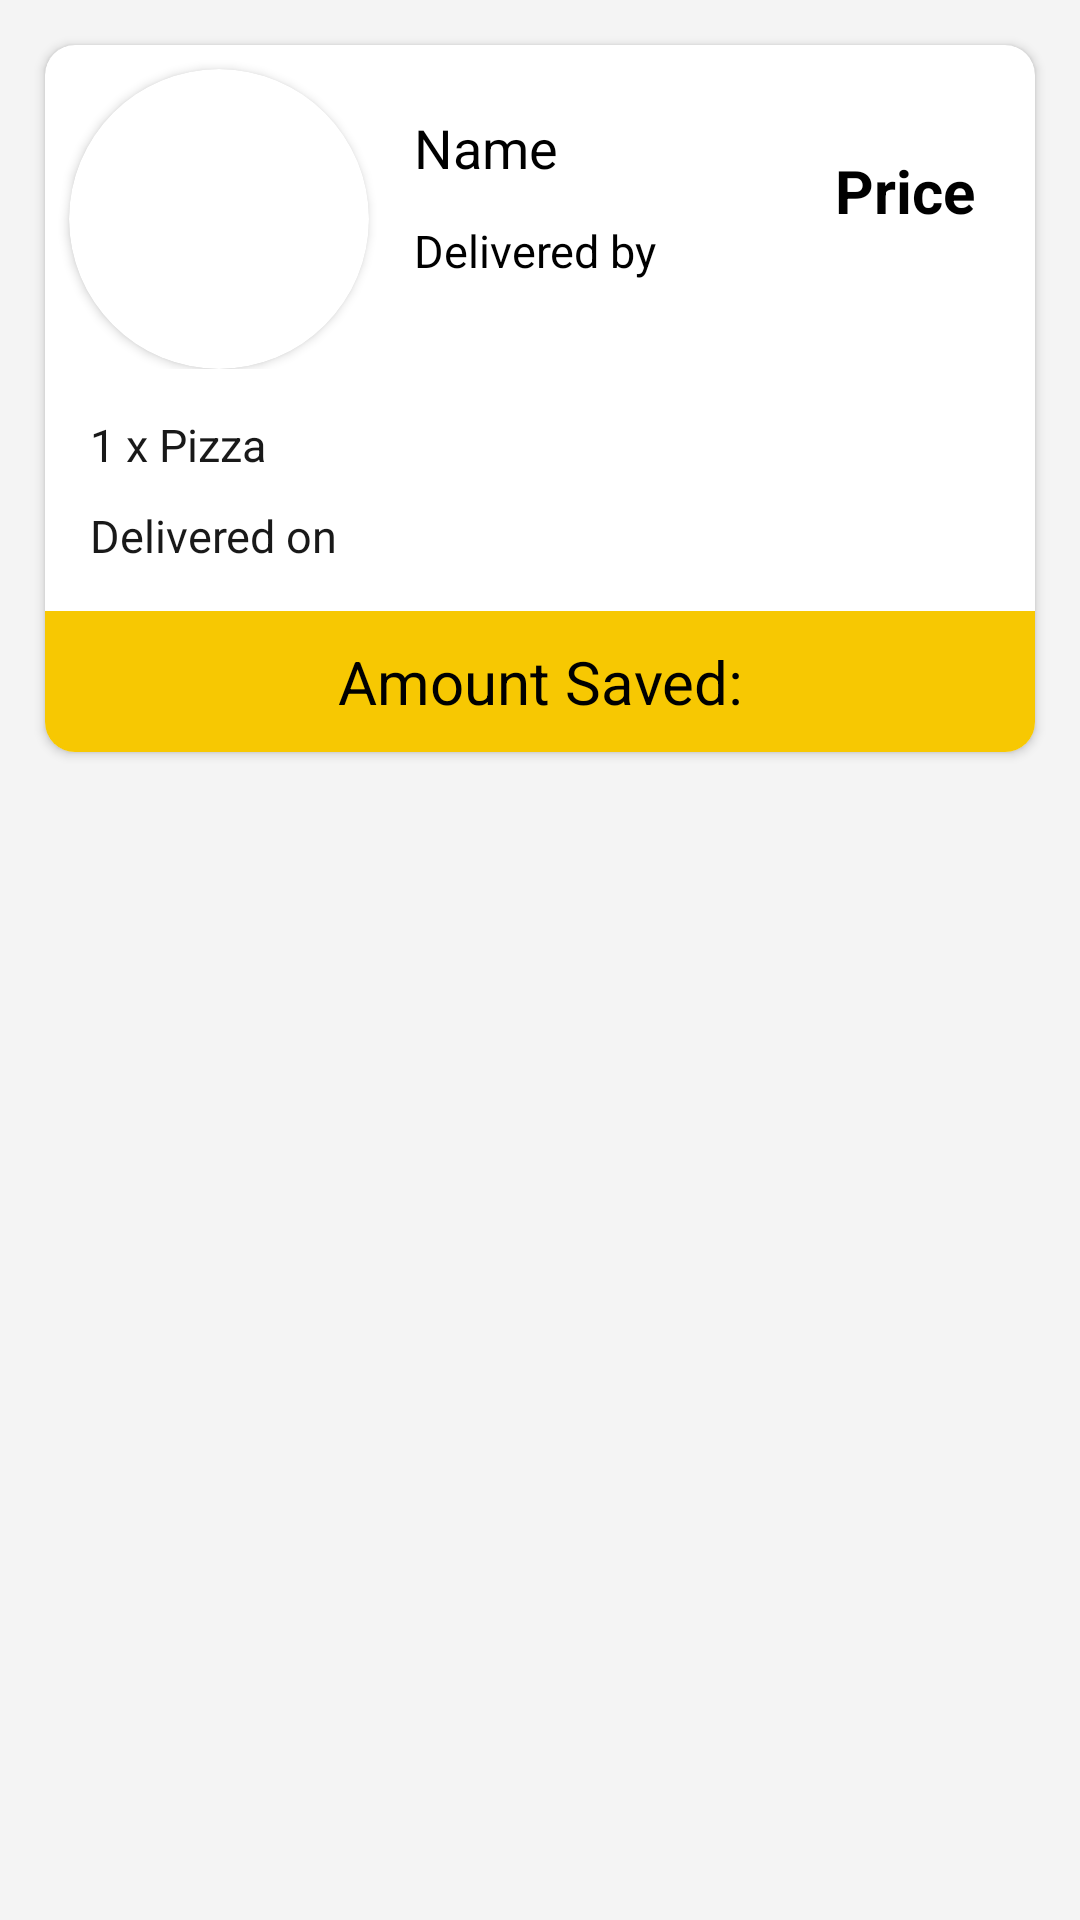

The Android layout XML behind this screen, and the referenced resources:
<!-- AndroidManifest.xml: application theme Theme.Travo -->
<!-- res/layout/samplefood.xml -->
<?xml version="1.0" encoding="utf-8"?>

<androidx.constraintlayout.widget.ConstraintLayout xmlns:android="http://schemas.android.com/apk/res/android"
    xmlns:app="http://schemas.android.com/apk/res-auto"
    xmlns:tools="http://schemas.android.com/tools"
    android:layout_width="match_parent"
    android:layout_height="wrap_content"
    android:layout_margin="5dp"
    android:background="@color/grey0">

    <LinearLayout
        android:layout_width="match_parent"
        android:layout_height="wrap_content"
        app:layout_constraintEnd_toEndOf="parent"
        app:layout_constraintStart_toStartOf="parent"
        app:layout_constraintTop_toTopOf="parent"
        android:background="@color/grey0">

        <androidx.cardview.widget.CardView
            android:layout_width="match_parent"
            android:layout_height="wrap_content"
            android:layout_margin="15sp"
            app:cardCornerRadius="10dp"
            app:cardMaxElevation="7dp"
            android:background="@color/background">

            <LinearLayout
                android:layout_width="match_parent"
                android:layout_height="match_parent"
                android:orientation="vertical">

                <LinearLayout
                    android:layout_width="match_parent"
                    android:layout_height="wrap_content"
                    android:orientation="horizontal">

                    <androidx.cardview.widget.CardView
                        android:layout_width="100dp"
                        android:layout_height="100dp"
                        android:layout_marginStart="8dp"
                        android:layout_marginTop="8dp"
                        android:elevation="12dp"
                        android:innerRadius="0dp"
                        android:shape="ring"
                        android:thicknessRatio="1.9"
                        app:cardCornerRadius="80dp">

                        <ImageView
                            android:id="@+id/imageView"
                            android:layout_width="wrap_content"
                            android:layout_height="match_parent"
                            android:layout_weight="1"
                            android:contentDescription="@string/todo"
                            android:scaleType="centerCrop"
                            app:srcCompat="@drawable/pizza"
                            tools:ignore="ImageContrastCheck" />
                    </androidx.cardview.widget.CardView>

                    <LinearLayout
                        android:layout_width="wrap_content"
                        android:layout_height="match_parent"
                        android:layout_weight="1"
                        android:orientation="vertical">

                        <TextView
                            android:id="@+id/textView3"
                            android:layout_width="wrap_content"
                            android:layout_height="wrap_content"
                            android:layout_marginStart="15dp"
                            android:layout_marginTop="22dp"
                            android:textColor="@color/contrast"
                            android:text="@string/name"
                            android:textSize="18sp" />

                        <TextView
                            android:id="@+id/textView4"
                            android:textColor="@color/contrast"
                            android:layout_width="wrap_content"
                            android:layout_height="wrap_content"
                            android:layout_marginStart="15dp"
                            android:layout_marginTop="12dp"
                            android:text="@string/delivered_by"
                            android:textSize="15sp" />

                    </LinearLayout>

                    <TextView
                        android:id="@+id/textView5"
                        android:layout_width="wrap_content"
                        android:layout_height="wrap_content"
                        android:layout_marginTop="35dp"
                        android:layout_weight="1"
                        android:gravity="center"
                        android:textColor="@color/contrast"
                        android:text="@string/price"
                        android:textSize="20sp"
                        android:textStyle="bold" />
                </LinearLayout>

                <TextView
                    android:id="@+id/textView2"
                    android:layout_width="wrap_content"
                    android:layout_height="wrap_content"
                    android:layout_marginStart="15sp"
                    android:textColor="@color/grey9"
                    android:text="@string/_1_x_pizza"
                    android:textSize="15sp"
                    android:layout_marginTop="15sp"/>

                <TextView
                    android:id="@+id/textView"
                    android:layout_width="wrap_content"
                    android:layout_height="wrap_content"
                    android:layout_marginStart="15sp"
                    android:layout_marginTop="10sp"
                    android:textColor="@color/grey9"
                    android:text="@string/delivered_on"
                    android:textSize="15sp" />

                <TextView
                    android:id="@+id/textView6"
                    android:layout_width="match_parent"
                    android:layout_height="match_parent"
                    android:layout_marginTop="15sp"
                    android:paddingVertical="10sp"
                    android:background="@color/yellow0"
                    android:backgroundTintMode="add"
                    android:gravity="center"
                    android:text="@string/amount_saved"
                    android:textColor="@color/black"
                    android:textSize="20sp" />

            </LinearLayout>
        </androidx.cardview.widget.CardView>
    </LinearLayout>
</androidx.constraintlayout.widget.ConstraintLayout>
<!-- resources referenced by this layout -->
<resources>
  <color name="background">#FFFFFF</color>
  <color name="black">#FF000000</color>
  <color name="contrast">#000000</color>
  <color name="grey0">#F4F4F4</color>
  <color name="grey9">#191919</color>
  <color name="yellow0">#F7C802</color>
  <string name="_1_x_pizza">1 x Pizza</string>
  <string name="amount_saved">Amount Saved:</string>
  <string name="delivered_by">Delivered by</string>
  <string name="delivered_on">Delivered on</string>
  <string name="name">Name</string>
  <string name="price">Price</string>
  <string name="todo">TODO</string>
  <style name="Theme.Travo" parent="Theme.MaterialComponents.Light.NoActionBar.Bridge">
          
          <item name="colorPrimary">@color/purple_200</item>
          <item name="colorPrimaryVariant">@color/black</item>
          <item name="colorOnPrimary">@color/white</item>
          
          <item name="colorSecondary">@color/teal_200</item>
          <item name="colorSecondaryVariant">@color/teal_700</item>
          <item name="colorOnSecondary">@color/black</item>
          
          <item name="android:statusBarColor">?attr/colorPrimaryVariant</item>
          
          <item name="customColorValue">@color/black</item>
          <item name="custom_yellow">#518A4C</item>
          <item name="custom_green_button">#AED581</item>
  
      </style>
  <color name="purple_200">#0080FF</color>
  <color name="white">#FFFFFFFF</color>
  <color name="teal_200">#FF03DAC5</color>
  <color name="teal_700">#FF018786</color>
</resources>
